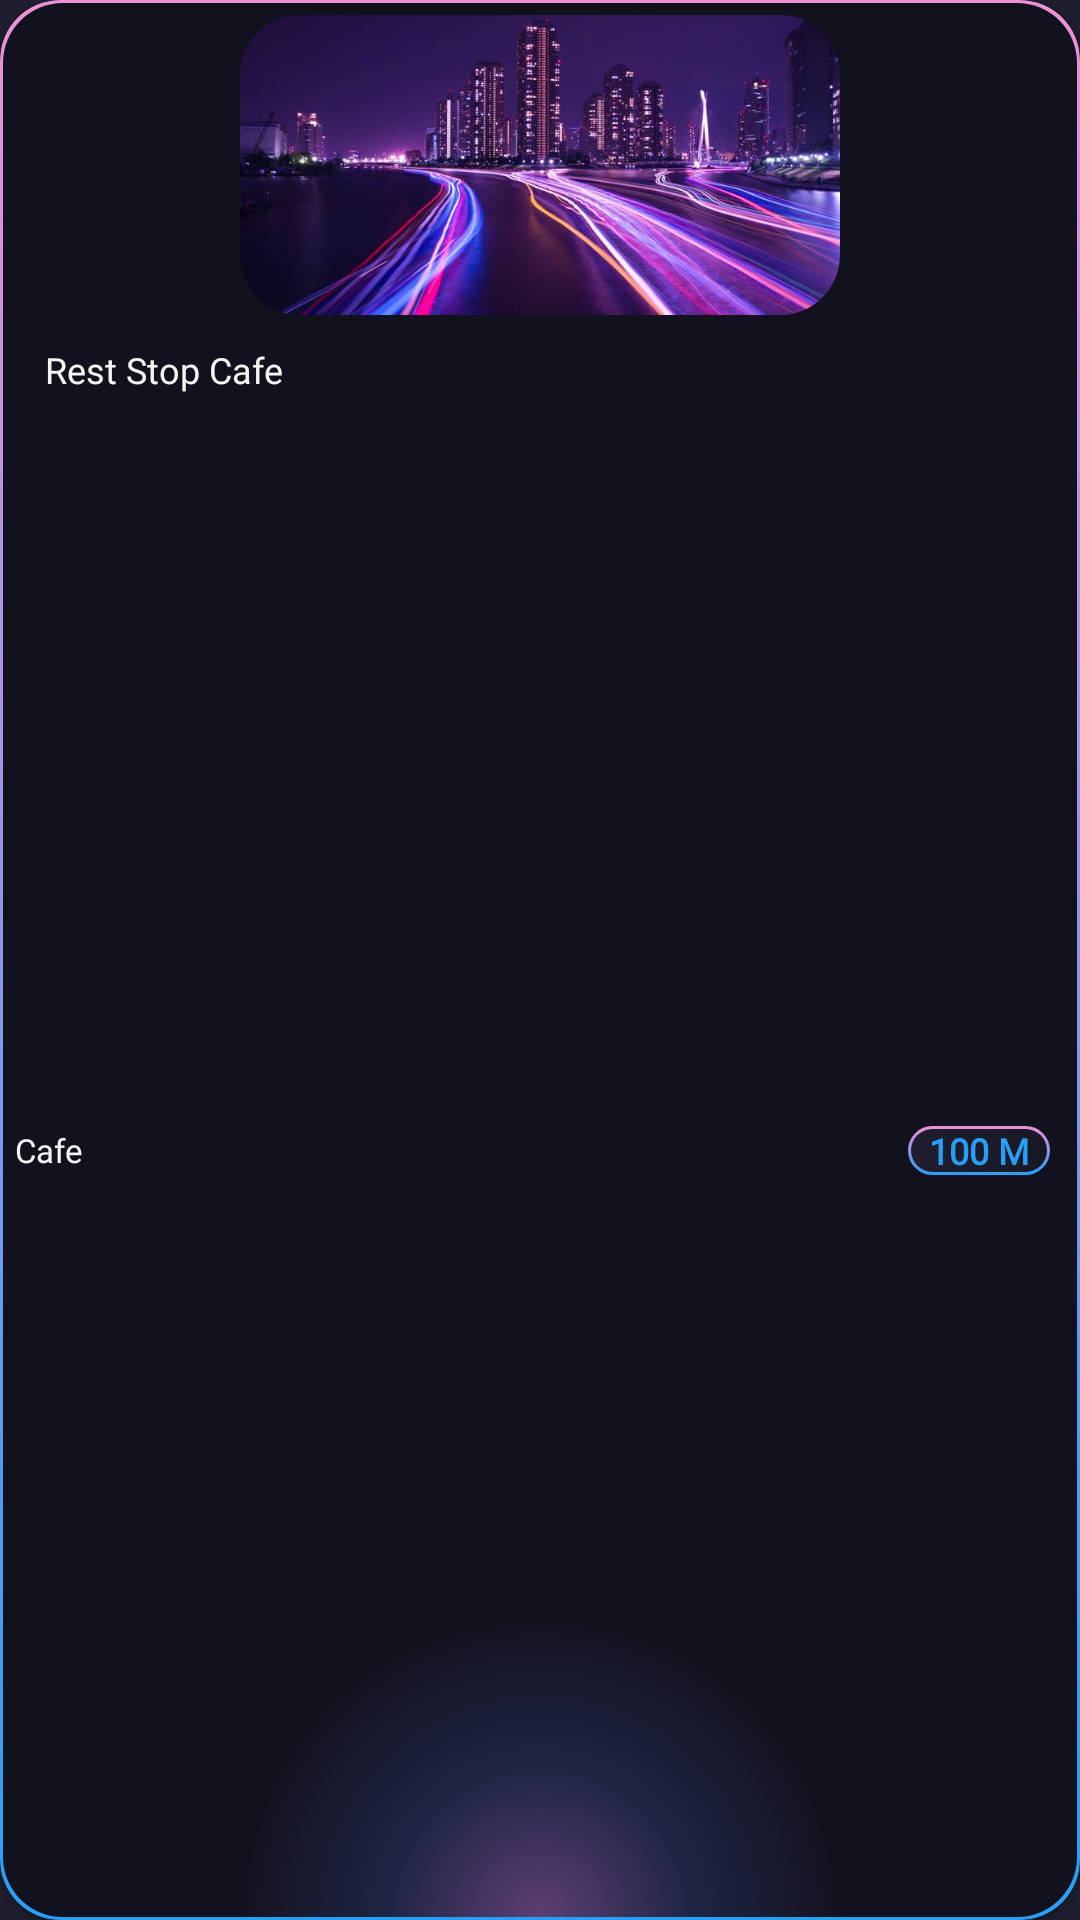

Layout XML and referenced resources for this Android screen:
<!-- AndroidManifest.xml: application theme Theme.Safego -->
<!-- res/layout/place_card.xml -->
<?xml version="1.0" encoding="utf-8"?>
<androidx.cardview.widget.CardView xmlns:android="http://schemas.android.com/apk/res/android"
    xmlns:tools="http://schemas.android.com/tools"
    android:layout_width="wrap_content"
    android:id="@+id/placeCard"
    android:layout_marginTop="10dp"
    android:layout_marginBottom="10dp"
    android:layout_marginStart="10dp"
    android:layout_marginEnd="10dp"
    android:backgroundTint="@color/primaryDark"
    app:cardCornerRadius="20dp"
    android:layout_height="wrap_content"
    xmlns:app="http://schemas.android.com/apk/res-auto">

    <androidx.constraintlayout.widget.ConstraintLayout
        android:layout_width="match_parent"
        android:layout_height="match_parent"
        android:background="@drawable/place_card"
        android:orientation="vertical"
        android:padding="5dp">

        <com.google.android.material.imageview.ShapeableImageView
            android:id="@+id/placeImage"
            android:layout_width="200dp"
            android:layout_height="100dp"
            android:scaleType="centerCrop"
            android:src="@drawable/bg11"
            app:layout_constraintEnd_toEndOf="parent"
            app:layout_constraintStart_toStartOf="parent"
            app:layout_constraintTop_toTopOf="parent"
            app:shapeAppearanceOverlay="@style/LocB" />


        <TextView
            android:id="@+id/placeName"
            android:layout_width="match_parent"
            android:layout_height="wrap_content"
            android:fontFamily="@font/font"
            android:maxLength="25"
            android:layout_margin="10dp"
            android:text="Rest Stop Cafe"
            android:textColor="@color/white"
            android:textSize="12sp"
            app:layout_constraintStart_toStartOf="@+id/placeImage"
            app:layout_constraintTop_toBottomOf="@+id/placeImage" />

        <TextView
            android:id="@+id/placeClass"
            android:layout_width="match_parent"
            android:layout_height="wrap_content"
            android:layout_marginTop="7dp"
            android:fontFamily="@font/font"
            android:layout_marginBottom="7dp"
            android:text="Cafe"
            android:textColor="@color/white"
            android:textSize="11sp"
            app:layout_constraintBottom_toBottomOf="parent"
            app:layout_constraintStart_toStartOf="@+id/placeName"
            app:layout_constraintTop_toBottomOf="@+id/placeName" />

        <TextView
            android:id="@+id/placeDistance"
            android:layout_width="wrap_content"
            android:layout_height="wrap_content"
            android:layout_margin="5dp"
            android:background="@drawable/start_journey_btn_bg"
            android:fontFamily="@font/font"
            android:gravity="center"
            android:paddingStart="7dp"
            android:paddingEnd="7dp"

            android:text="100 M"
            android:textColor="@color/primary"
            android:textSize="12sp"
            android:textStyle="bold"
            app:layout_constraintBottom_toBottomOf="@+id/placeClass"
            app:layout_constraintEnd_toEndOf="parent"
            app:layout_constraintTop_toTopOf="@+id/placeClass" />


    </androidx.constraintlayout.widget.ConstraintLayout>

</androidx.cardview.widget.CardView>
<!-- resources referenced by this layout -->
<resources>
  <color name="primary">#289EFB</color>
  <color name="primaryDark">#1E1E2E</color>
  <color name="white">#F6F5F2</color>
  <!-- drawable bg11: jpg bitmap (drawable, 54612 bytes) -->
  <!-- drawable place_card (drawable) -->
  <?xml version="1.0" encoding="utf-8"?>
  <layer-list xmlns:android="http://schemas.android.com/apk/res/android">
  
      
      <item>
          <shape>
              <gradient
                  android:type="linear"
                  android:angle="-45"
                  android:startColor="@color/secondary"
                  android:endColor="@color/primary" />
              <corners android:radius="20dp" />
          </shape>
      </item>
  
      
      <item android:left="1dp" android:top="1dp" android:right="1dp" android:bottom="1dp">
          <shape>
              <gradient
                  android:type="radial"
                  android:gradientRadius="300"
                  android:centerX="0.5"
                  android:centerY="1"
                  android:startColor="#5C3F71"
                  android:centerColor="#FA1F2241"
                  android:endColor="#12121F" />
              <corners android:radius="20dp" />
          </shape>
      </item>
  
  </layer-list>
  <!-- drawable start_journey_btn_bg (drawable) -->
  <?xml version="1.0" encoding="utf-8"?>
  <layer-list xmlns:android="http://schemas.android.com/apk/res/android">
  
      <item>
          <shape>
              <gradient
                  android:angle="-45"
                  android:startColor="@color/secondary"
                  android:endColor="@color/primary" />
              <corners android:radius="20dp" />
          </shape>
      </item>
  
      <item android:left="1dp" android:top="1dp" android:right="1dp" android:bottom="1dp">
          <shape>
              <gradient android:startColor="@color/primaryDark"
                  android:endColor="#181825"/>
              <corners android:radius="20dp" />
          </shape>
      </item>
  
  </layer-list>
  <style name="LocB" parent="">
          <item name="cornerFamily">rounded</item>
          <item name="cornerSize">20%</item>
      </style>
  <style name="Theme.Safego" parent="Base.Theme.Safego" />
  <color name="secondary">#ED91D5</color>
  <style name="Base.Theme.Safego" parent="Theme.Material3.DayNight.NoActionBar">
          
          
          <item name="background">@color/primaryDark</item>
          <item name="android:colorSecondary">@color/primary</item>
          <item name="android:navigationBarColor">@color/primaryDark</item>
          <item name="colorOnSurface">@color/primary</item>
          <item name="colorOnSecondaryContainer">@color/black</item>
          <item name="colorSecondary">@color/black</item>
          <item name="colorTertiary">@color/black</item>
          <item name="colorTertiaryContainer">@color/black</item>
          <item name="colorOnTertiaryContainer">@color/black</item>
          <item name="colorError">@color/emergency</item>
          <item name="colorErrorContainer">@color/black</item>
          <item name="colorOnBackground">@color/black</item>
          <item name="colorOnPrimaryContainer">@color/black</item>
          <item name="colorOnPrimary">@color/black</item>
          <item name="colorOnSecondary">@color/black</item>
          <item name="colorOnTertiary">@color/black</item>
  
          <item name="colorPrimary">@color/primary</item>
          <item name="android:textColor">@color/primary</item>
          <item name="android:textColorPrimary">@color/primary</item>
          <item name="android:colorBackground">@color/primaryDark</item>
          <item name="colorSecondaryContainer">@color/primaryDark</item>
          <item name="colorPrimaryDark">@color/primaryDark</item>
          <item name="colorControlActivated">@color/primary</item>
  
  
      </style>
  <color name="black">#FF000000</color>
  <color name="emergency">#E24838</color>
</resources>
